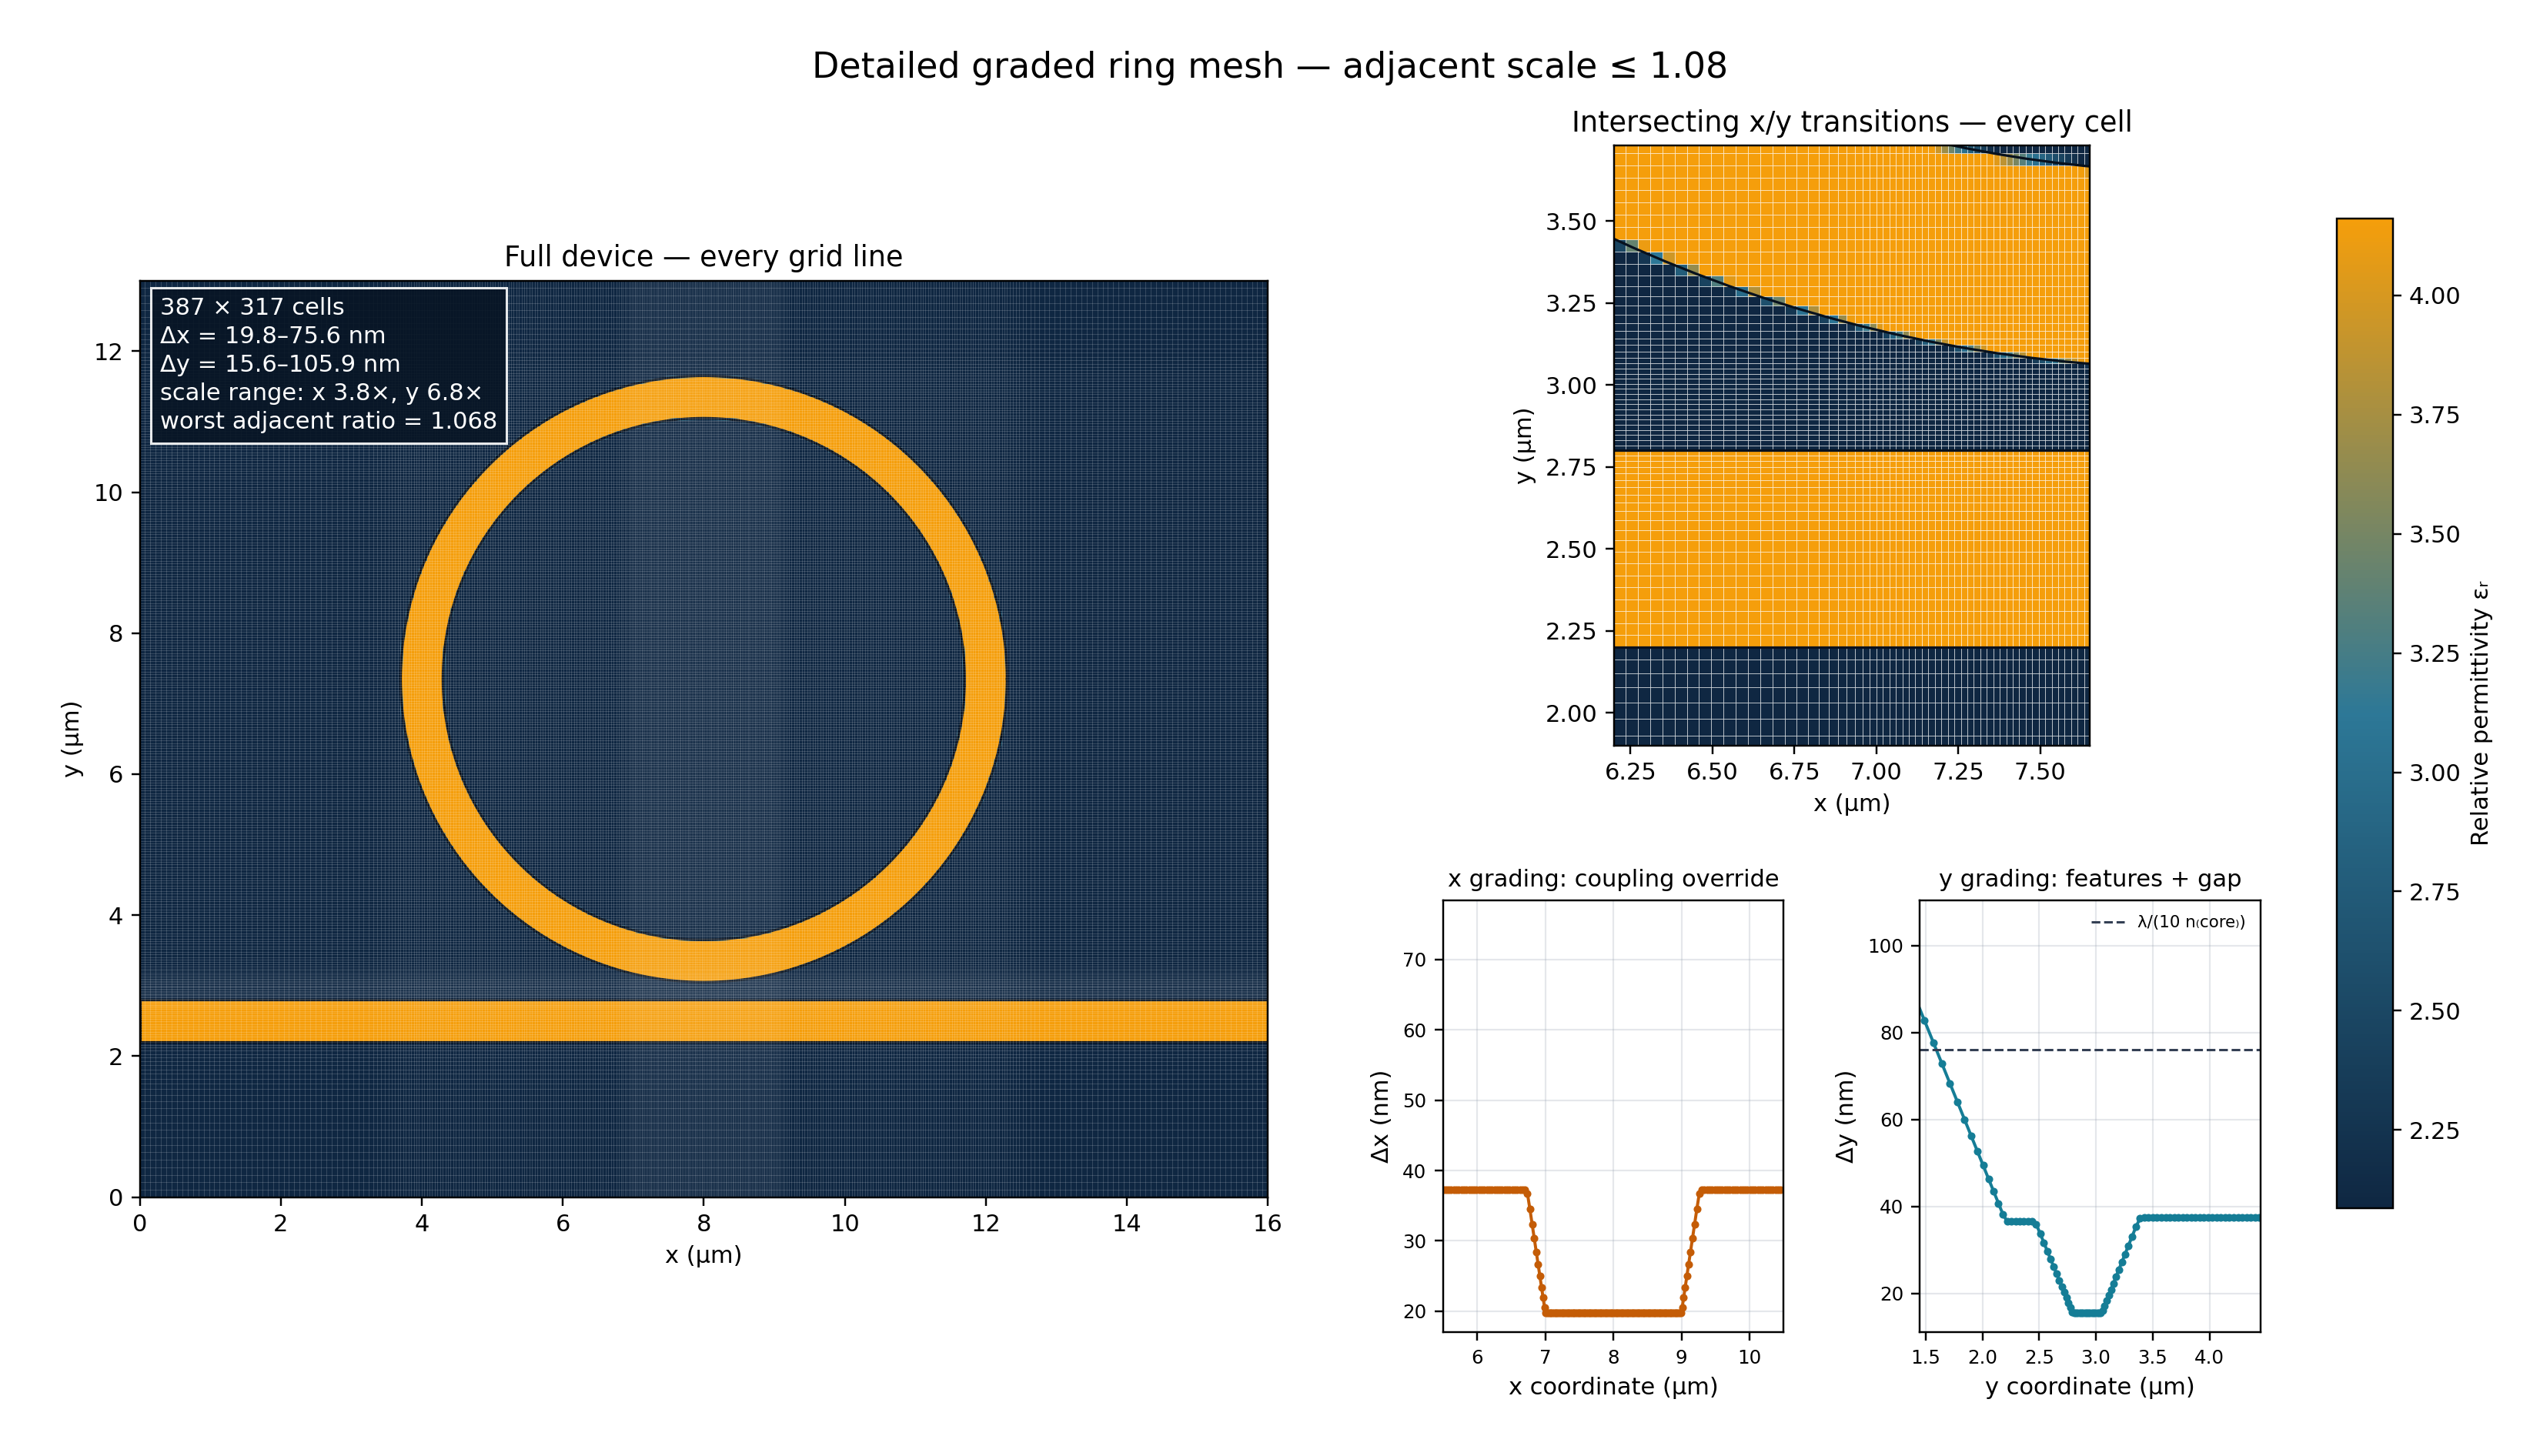

This figure's Python source:
"""Create and inspect a smoothly graded grid for a 2D ring resonator."""

from __future__ import annotations

from dataclasses import dataclass
from pathlib import Path

import matplotlib
import numpy as np

matplotlib.use("Agg")
import matplotlib.pyplot as plt
from matplotlib.colors import LinearSegmentedColormap

import beamz as bz

WAVELENGTH = 1.55 * bz.um


@dataclass(frozen=True, slots=True)
class MeshSettings:
    """Named meshing policy used to render one comparison figure."""

    label: str
    suffix: str
    min_steps_per_wvl: int
    min_feature_cells: int
    max_scale: float
    coupling_dx: float


DETAILED_MESH = MeshSettings(
    label="Detailed graded ring mesh",
    suffix="",
    min_steps_per_wvl=10,
    min_feature_cells=16,
    max_scale=1.08,
    coupling_dx=20 * bz.nm,
)
COARSE_MESH = MeshSettings(
    label="Intentionally coarse graded ring mesh",
    suffix="_coarse",
    min_steps_per_wvl=4,
    min_feature_cells=6,
    max_scale=1.15,
    coupling_dx=60 * bz.nm,
)


def create_design() -> tuple[bz.Design, dict[str, float]]:
    """Return a silicon-nitride-like ring resonator and bus waveguide."""
    params = {
        "width": 16.0 * bz.um,
        "height": 13.0 * bz.um,
        "ring_radius": 4.0 * bz.um,
        "waveguide_width": 0.60 * bz.um,
        "coupling_gap": 0.25 * bz.um,
        "bus_center_y": 2.50 * bz.um,
        "n_core": 2.04,
        "n_clad": 1.444,
    }
    params["ring_center_x"] = 0.5 * params["width"]
    params["ring_center_y"] = (
        params["bus_center_y"]
        + 0.5 * params["waveguide_width"]
        + params["coupling_gap"]
        + params["ring_radius"]
        + 0.5 * params["waveguide_width"]
    )

    core = bz.Material(permittivity=params["n_core"] ** 2)
    clad = bz.Material(permittivity=params["n_clad"] ** 2)
    design = bz.Design(width=params["width"], height=params["height"], background=clad)
    design += bz.Rectangle(
        position=(
            0.0,
            params["bus_center_y"] - 0.5 * params["waveguide_width"],
        ),
        width=params["width"],
        height=params["waveguide_width"],
        material=core,
        color="#f59e0b",
    )
    design += bz.Ring(
        position=(params["ring_center_x"], params["ring_center_y"]),
        inner_radius=params["ring_radius"] - 0.5 * params["waveguide_width"],
        outer_radius=params["ring_radius"] + 0.5 * params["waveguide_width"],
        material=core,
        color="#f59e0b",
    )
    return design, params


def create_grid(
    design: bz.Design,
    params: dict[str, float],
    settings: MeshSettings = DETAILED_MESH,
) -> tuple[bz.GridSpec, bz.RectilinearGrid]:
    """Resolve an automatic grid with an x-only coupling-region override."""
    gap_center_y = (
        params["bus_center_y"]
        + 0.5 * params["waveguide_width"]
        + 0.5 * params["coupling_gap"]
    )
    spec = bz.GridSpec.graded(
        wavelength=WAVELENGTH,
        min_steps_per_wvl=settings.min_steps_per_wvl,
        min_feature_cells=settings.min_feature_cells,
        max_scale=settings.max_scale,
        overrides=(
            bz.MeshOverride(
                center=(params["ring_center_x"], gap_center_y),
                size=(2.0 * bz.um, 1.5 * bz.um),
                dl=(settings.coupling_dx, None),
            ),
        ),
    )
    return spec, spec.realize(design)


def _draw_exact_outlines(ax: plt.Axes, design: bz.Design) -> None:
    """Overlay the analytical geometry so staircasing is easy to assess."""
    for structure in design.structures:
        for vertices in (structure.vertices, *structure.interiors):
            path = np.asarray(vertices)
            closed = np.vstack((path[:, :2], path[0, :2])) / bz.um
            ax.plot(closed[:, 0], closed[:, 1], color="#07111e", linewidth=1.05)


def plot_grid(
    design: bz.Design,
    params: dict[str, float],
    grid: bz.RectilinearGrid,
    material_grid: bz.MaterialGrid,
    output: Path,
    settings: MeshSettings = DETAILED_MESH,
) -> None:
    """Plot the structure, coupling cells, and smooth spacing transition."""
    epsilon = np.asarray(material_grid.permittivity)
    x_um = grid.x_edges / bz.um
    y_um = grid.y_edges / bz.um
    dx_nm = np.diff(grid.x_edges) / bz.nm
    dy_nm = np.diff(grid.y_edges) / bz.nm
    quality = grid.quality_report()

    cmap = LinearSegmentedColormap.from_list(
        "ring_materials", ("#0f2742", "#2d7897", "#f59e0b")
    )
    figure = plt.figure(figsize=(15.0, 8.6))
    layout = figure.add_gridspec(
        2,
        2,
        width_ratios=(1.38, 1.0),
        height_ratios=(1.0, 0.72),
        left=0.055,
        right=0.89,
        bottom=0.085,
        top=0.90,
        wspace=0.18,
        hspace=0.30,
    )
    full_ax = figure.add_subplot(layout[:, 0])
    zoom_ax = figure.add_subplot(layout[0, 1])
    spacing_layout = layout[1, 1].subgridspec(1, 2, wspace=0.40)
    x_spacing_ax = figure.add_subplot(spacing_layout[0, 0])
    y_spacing_ax = figure.add_subplot(spacing_layout[0, 1])

    image_options = {
        "shading": "flat",
        "cmap": cmap,
        "vmin": params["n_clad"] ** 2,
        "vmax": params["n_core"] ** 2,
    }
    full_mesh = full_ax.pcolormesh(x_um, y_um, epsilon, **image_options)
    _draw_exact_outlines(full_ax, design)

    # Draw every edge: this example is deliberately tuned to expose the grading.
    for edge in x_um:
        full_ax.axvline(edge, color="white", linewidth=0.22, alpha=0.24)
    for edge in y_um:
        full_ax.axhline(edge, color="white", linewidth=0.22, alpha=0.24)
    full_ax.set(
        xlim=(x_um[0], x_um[-1]),
        ylim=(y_um[0], y_um[-1]),
        xlabel="x (µm)",
        ylabel="y (µm)",
        title="Full device — every grid line",
    )
    full_ax.set_aspect("equal", adjustable="box")
    full_ax.text(
        0.018,
        0.982,
        (
            f"{grid.shape[0]:,} × {grid.shape[1]:,} cells\n"
            f"Δx = {dx_nm.min():.1f}–{dx_nm.max():.1f} nm\n"
            f"Δy = {dy_nm.min():.1f}–{dy_nm.max():.1f} nm\n"
            f"scale range: x {dx_nm.max() / dx_nm.min():.1f}×, "
            f"y {dy_nm.max() / dy_nm.min():.1f}×\n"
            f"worst adjacent ratio = {quality.max_adjacent_ratio:.3f}"
        ),
        transform=full_ax.transAxes,
        va="top",
        color="white",
        fontsize=10,
        linespacing=1.35,
        bbox={"facecolor": "#081524", "alpha": 0.9, "edgecolor": "white"},
    )

    # Show every actual cell around the sensitive bus-to-ring coupling region.
    zoom_ax.pcolormesh(
        x_um,
        y_um,
        epsilon,
        edgecolors=(1.0, 1.0, 1.0, 0.52),
        linewidth=0.32,
        antialiased=True,
        **image_options,
    )
    _draw_exact_outlines(zoom_ax, design)
    cx = params["ring_center_x"] / bz.um
    bus_y = params["bus_center_y"] / bz.um
    ring_bottom = (
        params["ring_center_y"]
        - params["ring_radius"]
        - 0.5 * params["waveguide_width"]
    ) / bz.um
    zoom_ax.set(
        xlim=(cx - 1.80, cx - 0.35),
        ylim=(bus_y - 0.60, ring_bottom + 0.68),
        xlabel="x (µm)",
        ylabel="y (µm)",
        title="Intersecting x/y transitions — every cell",
    )
    zoom_ax.set_aspect("equal", adjustable="box")

    x_centers = grid.centers("x") / bz.um
    y_centers = grid.centers("y") / bz.um
    x_spacing_ax.plot(
        x_centers,
        dx_nm,
        color="#c45c06",
        marker="o",
        markersize=2.3,
        linewidth=1.3,
    )
    x_spacing_ax.set(
        xlabel="x coordinate (µm)",
        ylabel="Δx (nm)",
        title="x grading: coupling override",
        xlim=(5.5, 10.5),
    )

    y_spacing_ax.plot(
        y_centers,
        dy_nm,
        color="#157d96",
        marker="o",
        markersize=2.3,
        linewidth=1.3,
    )
    y_spacing_ax.axhline(
        WAVELENGTH / params["n_core"] / settings.min_steps_per_wvl / bz.nm,
        color="#344054",
        linestyle="--",
        linewidth=1.0,
        label=f"λ/({settings.min_steps_per_wvl} n₍core₎)",
    )
    y_spacing_ax.set(
        xlabel="y coordinate (µm)",
        ylabel="Δy (nm)",
        title="y grading: features + gap",
        xlim=(1.45, 4.45),
    )
    for spacing_ax in (x_spacing_ax, y_spacing_ax):
        spacing_ax.grid(color="#98a2b3", alpha=0.25, linewidth=0.7)
        spacing_ax.tick_params(labelsize=8)
        spacing_ax.title.set_fontsize(10)
    y_spacing_ax.legend(loc="upper right", frameon=False, fontsize=7)

    colorbar_ax = figure.add_axes((0.92, 0.17, 0.022, 0.68))
    colorbar = figure.colorbar(full_mesh, cax=colorbar_ax)
    colorbar.set_label("Relative permittivity εᵣ")
    figure.suptitle(
        f"{settings.label} — adjacent scale ≤ {settings.max_scale}",
        fontsize=15,
        y=0.965,
    )
    figure.savefig(output, dpi=220, facecolor="white")
    plt.close(figure)


def main() -> None:
    design, params = create_design()
    script = Path(__file__)
    for settings in (DETAILED_MESH, COARSE_MESH):
        _spec, grid = create_grid(design, params, settings)
        material_grid = design.rasterize(
            grid,
            quality="balanced",
            smoothing="farjadpour_full",
            polarization="tm",
        )
        output = script.with_name(f"{script.stem}{settings.suffix}.png")
        plot_grid(design, params, grid, material_grid, output, settings)

        report = grid.quality_report()
        print(f"Saved {output}")
        print(f"Grid shape: {grid.shape}")
        print(f"Worst adjacent-cell ratio: {report.max_adjacent_ratio:.4f}")


if __name__ == "__main__":
    main()
